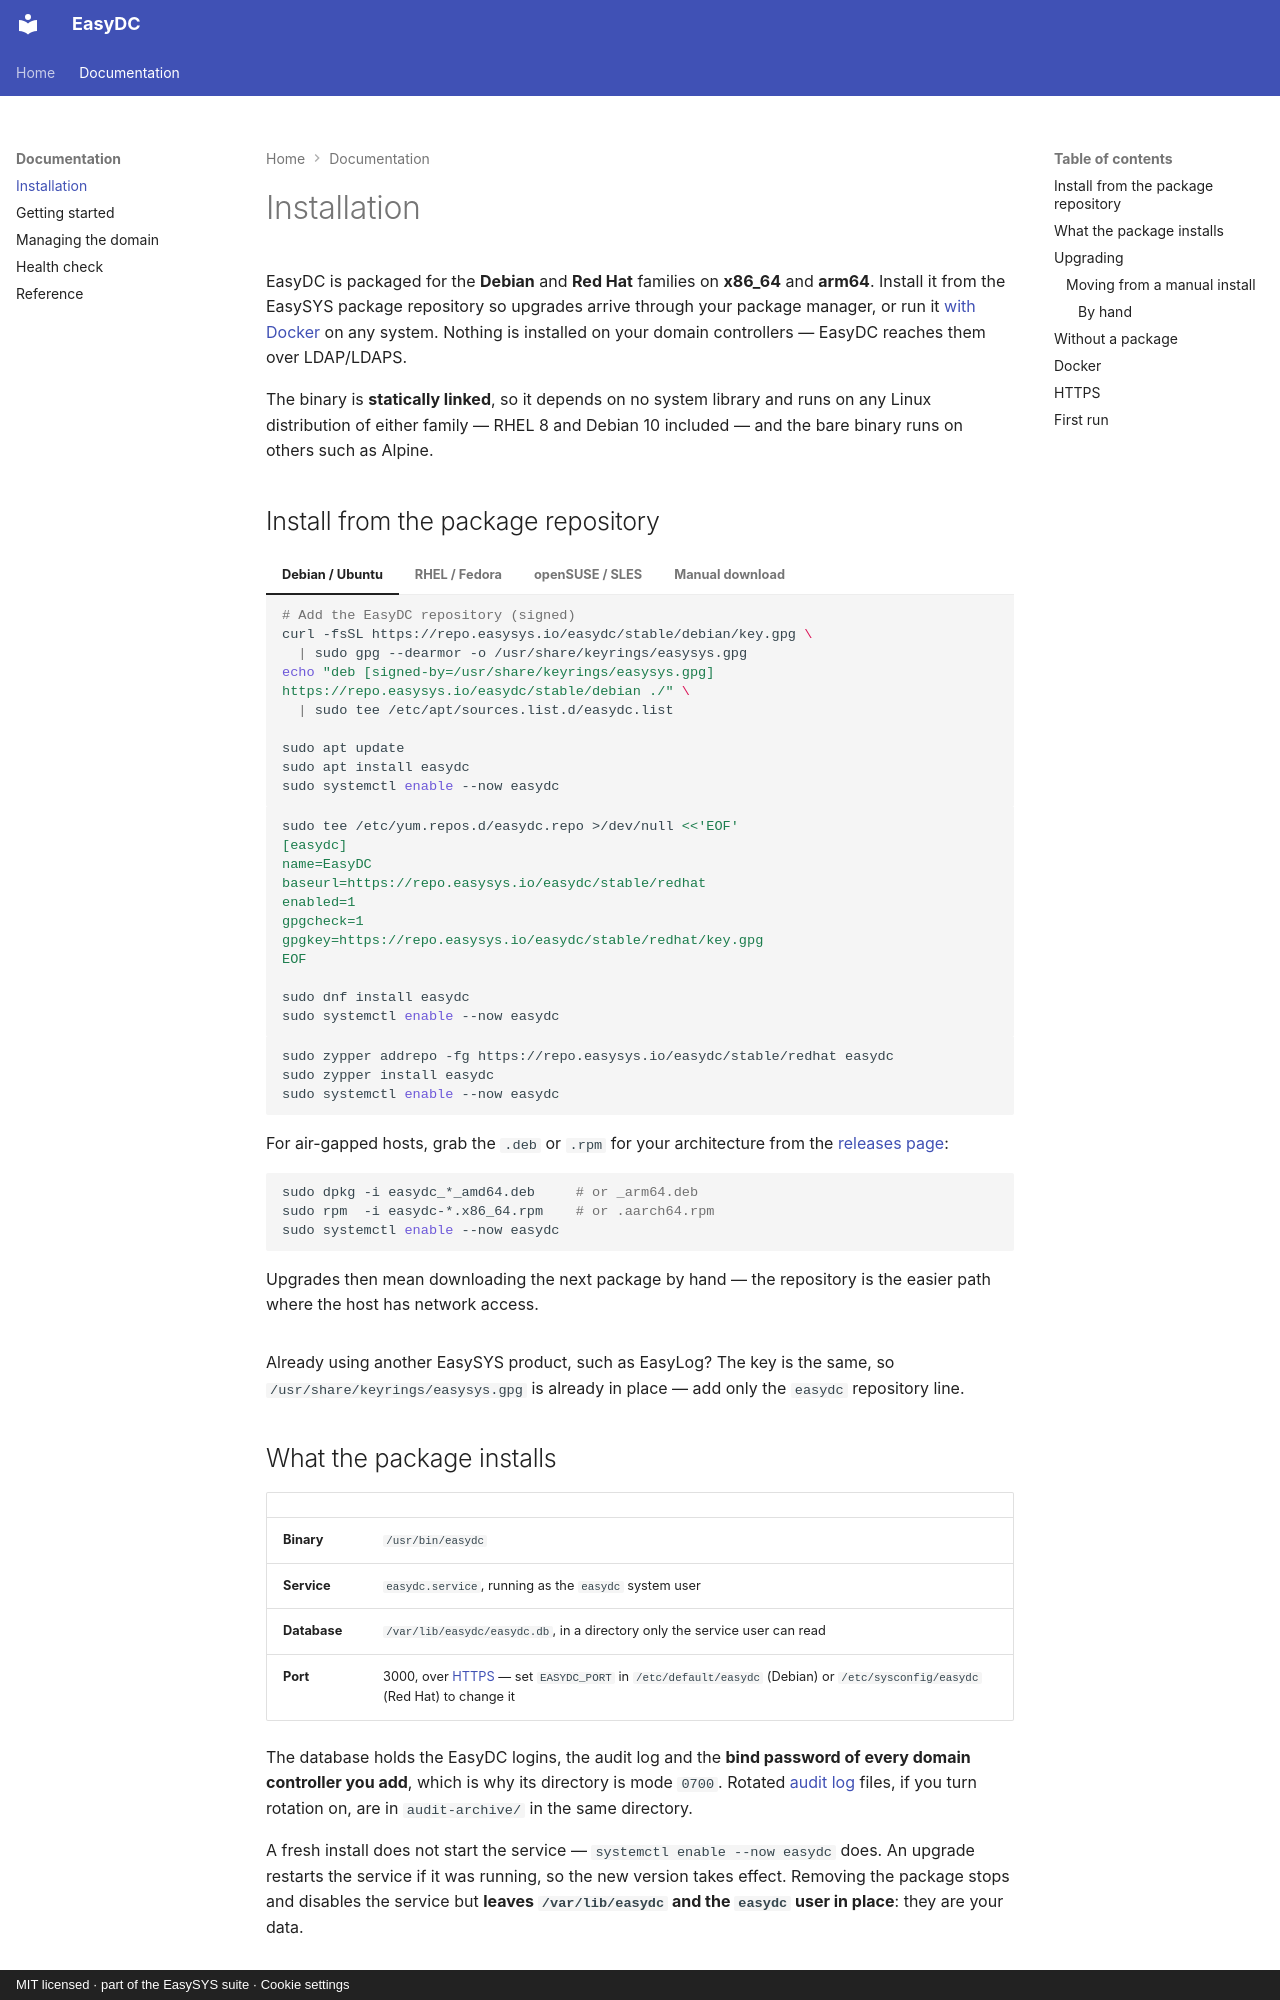

repository: easysysio/EasyDC · page: install/index.html · generator: mkdocs · copyright: MIT licensed · part of the EasySYS suite · Cookie settings

# Installation

EasyDC is packaged for the **Debian** and **Red Hat** families on **x86_64** and
**arm64**. Install it from the EasySYS package repository so upgrades arrive through your
package manager, or run it [with Docker](#docker) on any system. Nothing is installed on your domain controllers — EasyDC reaches them
over LDAP/LDAPS.

The binary is **statically linked**, so it depends on no system library and runs on any
Linux distribution of either family — RHEL 8 and Debian 10 included — and the bare binary
runs on others such as Alpine.

## Install from the package repository

=== "Debian / Ubuntu"

    ```bash
    # Add the EasyDC repository (signed)
    curl -fsSL https://repo.easysys.io/easydc/stable/debian/key.gpg \
      | sudo gpg --dearmor -o /usr/share/keyrings/easysys.gpg
    echo "deb [signed-by=/usr/share/keyrings/easysys.gpg] https://repo.easysys.io/easydc/stable/debian ./" \
      | sudo tee /etc/apt/sources.list.d/easydc.list

    sudo apt update
    sudo apt install easydc
    sudo systemctl enable --now easydc
    ```

=== "RHEL / Fedora"

    ```bash
    sudo tee /etc/yum.repos.d/easydc.repo >/dev/null <<'EOF'
    [easydc]
    name=EasyDC
    baseurl=https://repo.easysys.io/easydc/stable/redhat
    enabled=1
    gpgcheck=1
    gpgkey=https://repo.easysys.io/easydc/stable/redhat/key.gpg
    EOF

    sudo dnf install easydc
    sudo systemctl enable --now easydc
    ```

=== "openSUSE / SLES"

    ```bash
    sudo zypper addrepo -fg https://repo.easysys.io/easydc/stable/redhat easydc
    sudo zypper install easydc
    sudo systemctl enable --now easydc
    ```

=== "Manual download"

    For air-gapped hosts, grab the `.deb` or `.rpm` for your architecture from the
    [releases page](https://github.com/easysysio/EasyDC/releases):

    ```bash
    sudo dpkg -i easydc_*_amd64.deb     # or _arm64.deb
    sudo rpm  -i easydc-*.x86_64.rpm    # or .aarch64.rpm
    sudo systemctl enable --now easydc
    ```

    Upgrades then mean downloading the next package by hand — the repository is the
    easier path where the host has network access.

Already using another EasySYS product, such as EasyLog? The key is the same, so
`/usr/share/keyrings/easysys.gpg` is already in place — add only the `easydc` repository
line.

## What the package installs

| | |
|---|---|
| **Binary** | `/usr/bin/easydc` |
| **Service** | `easydc.service`, running as the `easydc` system user |
| **Database** | `/var/lib/easydc/easydc.db`, in a directory only the service user can read |
| **Port** | 3000, over [HTTPS](#https) — set `EASYDC_PORT` in `/etc/default/easydc` (Debian) or `/etc/sysconfig/easydc` (Red Hat) to change it |

The database holds the EasyDC logins, the audit log and the **bind password of every
domain controller you add**, which is why its directory is mode `0700`.
Rotated [audit log](managing.md#how-long-it-is-kept) files, if you turn rotation on, are in
`audit-archive/` in the same directory.

A fresh install does not start the service — `systemctl enable --now easydc` does. An
upgrade restarts the service if it was running, so the new version takes effect. Removing
the package stops and disables the service but **leaves `/var/lib/easydc` and the
`easydc` user in place**: they are your data.
